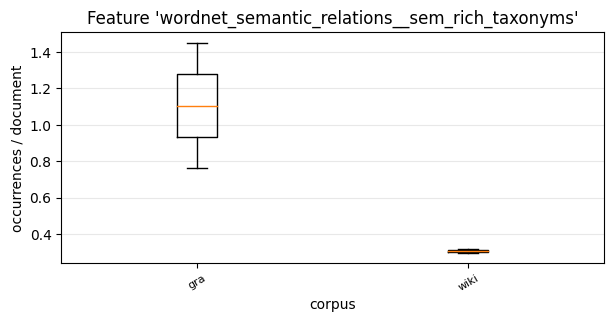

Source data for this figure (header and first rows):
, 0, 1
gra, 1.452, 0.7601
wiki, 0.2979, 0.3196
